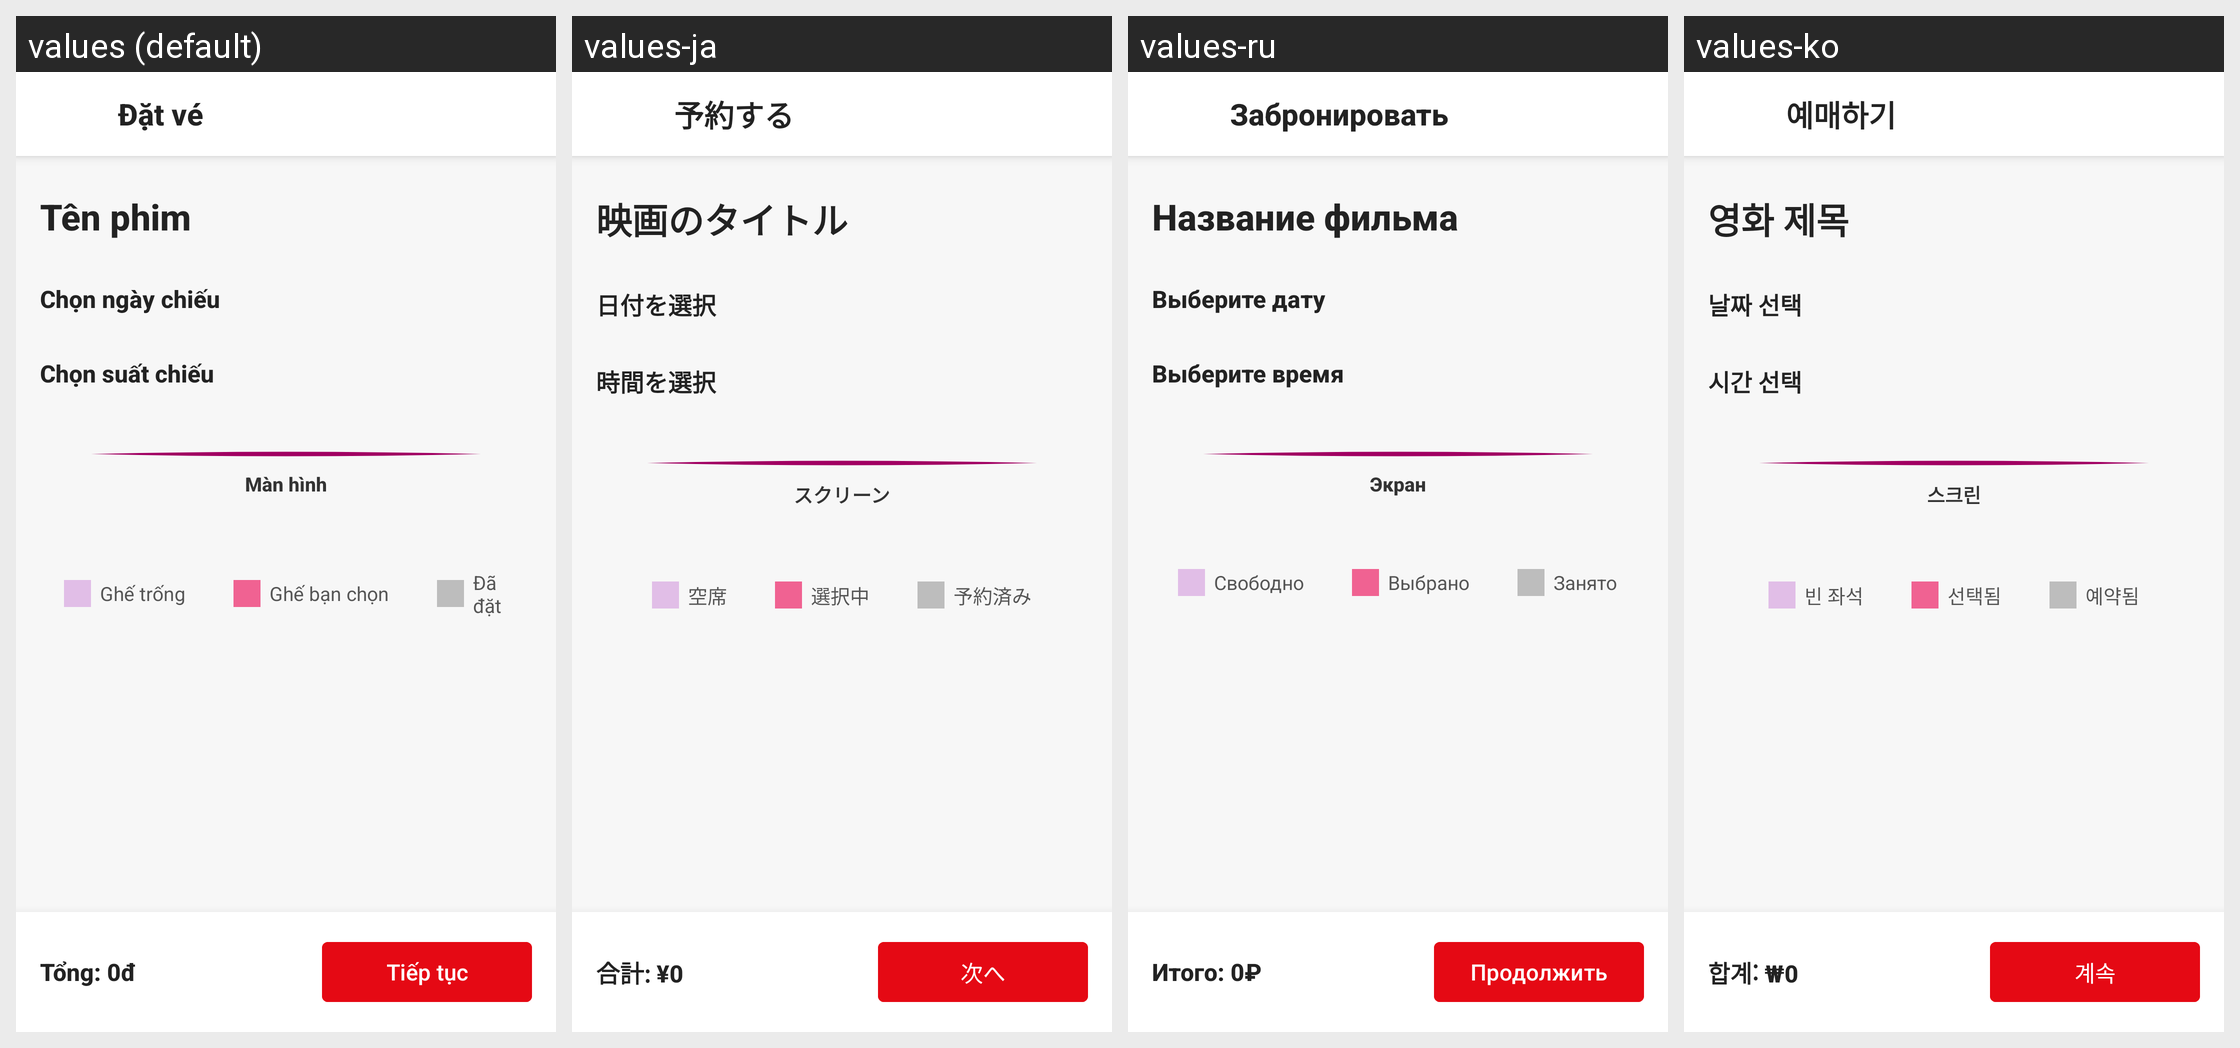

The same Android screen rendered under several of its app's locales, left to right. List the strings drawn on it with the default value and each locale's translation.
Android screen res/layout/parthome_seat_selection.xml rendered under 4 locales, left to right: values (default), values-ja, values-ru, values-ko. Device: Nexus 5 (rendered at 1080×1920; each locale shown at half size, 540×960, under a caption strip naming it); theme Theme.App_movie_booking_ticket.
Other locales in the repository, not shown: values-en, values-zh.
Strings drawn on this screen, with the default value and each locale's value (text and hints the layout hard-codes, and strings that could not be matched under every locale, appear in the picture but are not listed):

book_ticket
  values: Đặt vé
  values-ja: 予約する
  values-ru: Забронировать
  values-ko: 예매하기

movie_title
  values: Tên phim
  values-ja: 映画のタイトル
  values-ru: Название фильма
  values-ko: 영화 제목

label_select_date
  values: Chọn ngày chiếu
  values-ja: 日付を選択
  values-ru: Выберите дату
  values-ko: 날짜 선택

label_select_time
  values: Chọn suất chiếu
  values-ja: 時間を選択
  values-ru: Выберите время
  values-ko: 시간 선택

screen
  values: Màn hình
  values-ja: スクリーン
  values-ru: Экран
  values-ko: 스크린

label_empty
  values: Ghế trống
  values-ja: 空席
  values-ru: Свободно
  values-ko: 빈 좌석

label_selected
  values: Ghế bạn chọn
  values-ja: 選択中
  values-ru: Выбрано
  values-ko: 선택됨

label_booked
  values: Đã đặt
  values-ja: 予約済み
  values-ru: Занято
  values-ko: 예약됨

total_price
  values: Tổng: 0đ
  values-ja: 合計: ¥0
  values-ru: Итого: 0₽
  values-ko: 합계: ₩0

btn_continue
  values: Tiếp tục
  values-ja: 次へ
  values-ru: Продолжить
  values-ko: 계속
